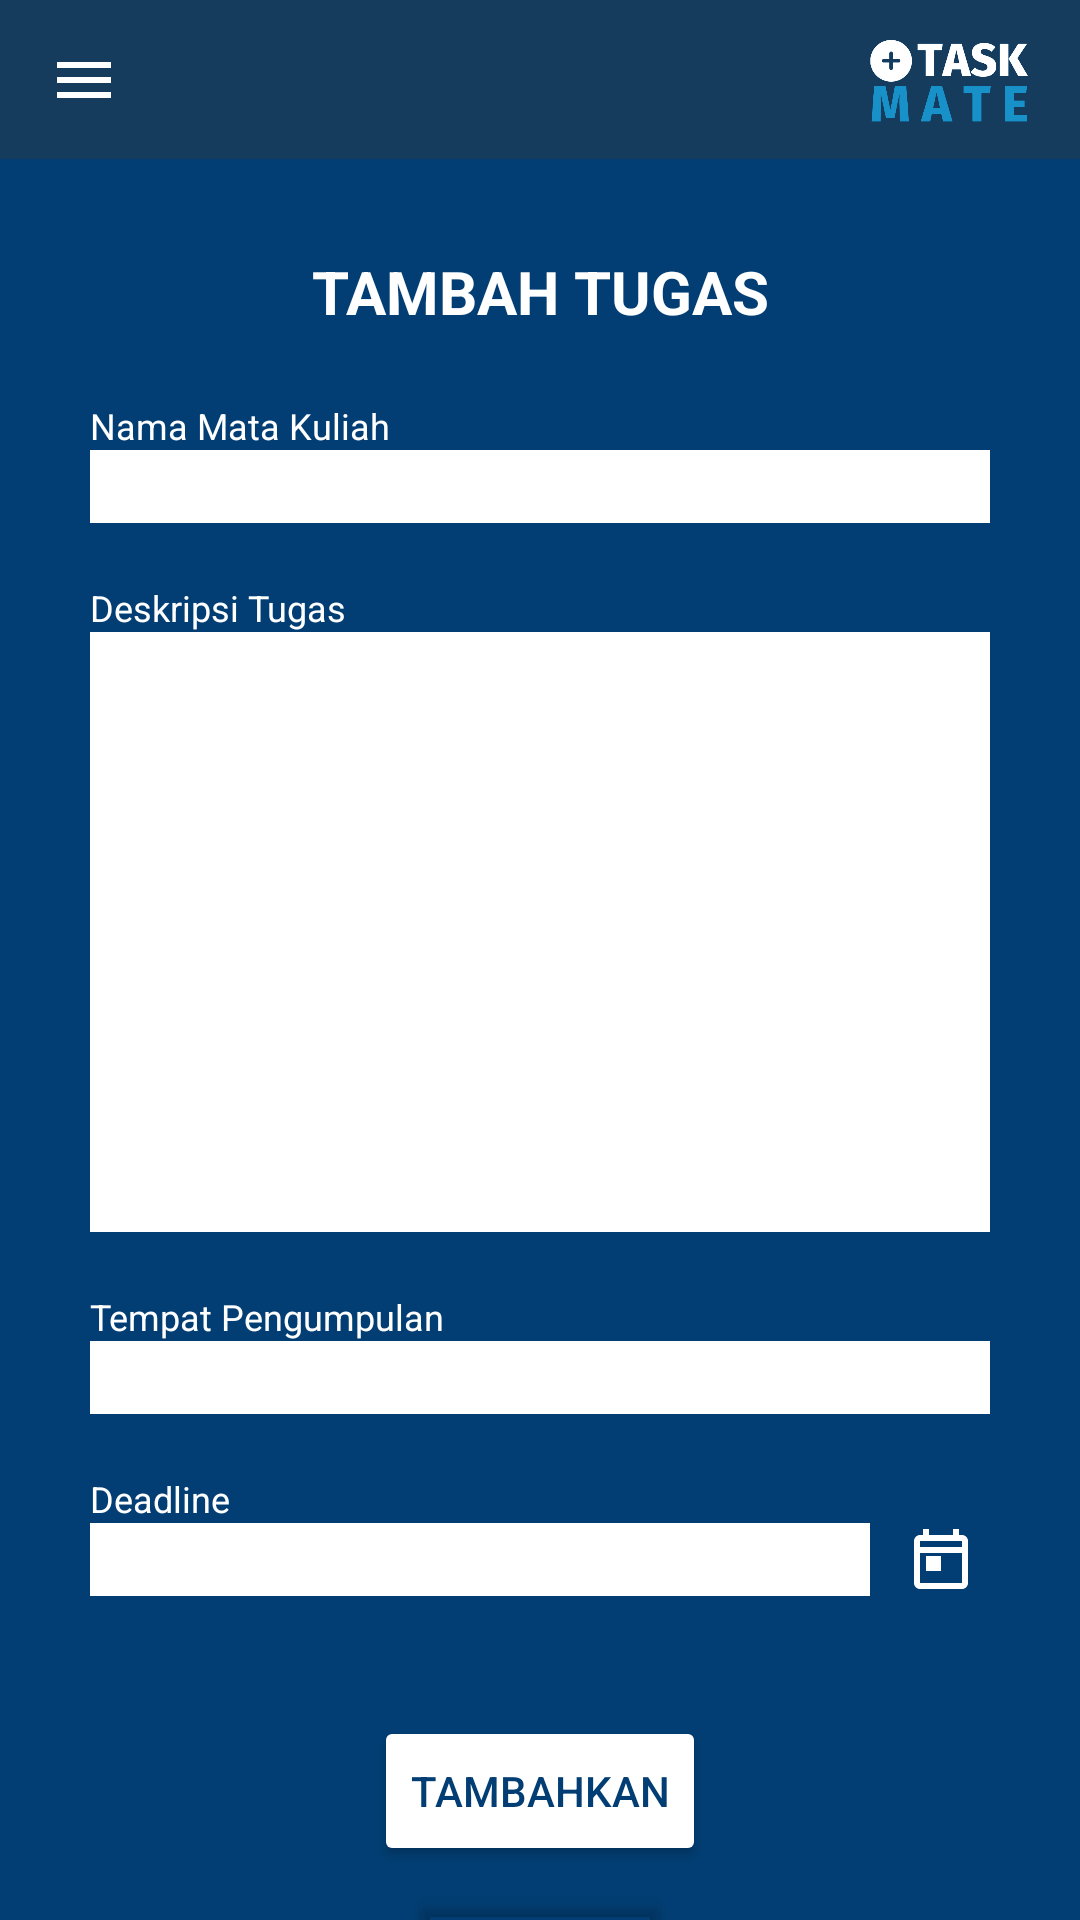

Reconstruct the res/layout file that produces this screen, plus the resources it refers to.
<!-- AndroidManifest.xml: application theme Theme.ProjectUAS_TASKMATE -->
<!-- res/layout/activity_tambah_tugas.xml -->
<?xml version="1.0" encoding="utf-8"?>
<androidx.constraintlayout.widget.ConstraintLayout
    xmlns:android="http://schemas.android.com/apk/res/android"
    xmlns:app="http://schemas.android.com/apk/res-auto"
    xmlns:tools="http://schemas.android.com/tools"
    android:layout_width="match_parent"
    android:layout_height="match_parent"
    android:background="#023E73"
    tools:context=".TambahTugas">

    <androidx.constraintlayout.widget.ConstraintLayout
        android:id="@+id/toolbar"
        android:layout_width="match_parent"
        android:layout_height="wrap_content"
        android:background="#153B5D"
        app:layout_constraintBottom_toBottomOf="parent"
        app:layout_constraintEnd_toEndOf="parent"
        app:layout_constraintHorizontal_bias="0.0"
        app:layout_constraintStart_toStartOf="parent"
        app:layout_constraintTop_toTopOf="parent"
        app:layout_constraintVertical_bias="0.0">

        <ImageView
            android:id="@+id/LogoAplikasi"
            android:layout_width="59dp"
            android:layout_height="53dp"
            android:src="@drawable/logo_aplikasi_transparant"
            app:layout_constraintBottom_toBottomOf="parent"
            app:layout_constraintEnd_toEndOf="parent"
            app:layout_constraintHorizontal_bias="0.954"
            app:layout_constraintStart_toStartOf="parent"
            app:layout_constraintTop_toTopOf="parent"
            app:layout_constraintVertical_bias="0.0" />

        <ImageButton
            android:id="@+id/menu"
            android:layout_width="56dp"
            android:layout_height="53dp"
            android:backgroundTint="#00FFFFFF"
            app:layout_constraintBottom_toBottomOf="parent"
            app:layout_constraintEnd_toEndOf="parent"
            app:layout_constraintHorizontal_bias="0.0"
            app:layout_constraintStart_toStartOf="parent"
            app:layout_constraintTop_toTopOf="parent"
            app:layout_constraintVertical_bias="0.0"
            app:srcCompat="@drawable/logo_menu" />
    </androidx.constraintlayout.widget.ConstraintLayout>

    <TextView
        android:id="@+id/judul_TambahTugas"
        android:layout_width="wrap_content"
        android:layout_height="wrap_content"
        android:text="TAMBAH TUGAS"
        android:textColor="@color/white"
        android:textSize="20sp"
        android:textStyle="bold"
        app:layout_constraintBottom_toBottomOf="parent"
        app:layout_constraintEnd_toEndOf="parent"
        app:layout_constraintStart_toStartOf="parent"
        app:layout_constraintTop_toBottomOf="@+id/toolbar"
        app:layout_constraintVertical_bias="0.055" />

    <TextView
        android:id="@+id/judul_NamaMatkul"
        android:layout_width="wrap_content"
        android:layout_height="wrap_content"
        android:text="Nama Mata Kuliah"
        android:textColor="@color/white"
        android:textSize="12sp"
        android:layout_marginStart="30sp"
        app:layout_constraintBottom_toBottomOf="parent"
        app:layout_constraintEnd_toEndOf="parent"
        app:layout_constraintHorizontal_bias="0.00"
        app:layout_constraintStart_toStartOf="parent"
        app:layout_constraintTop_toBottomOf="@+id/judul_TambahTugas"
        app:layout_constraintVertical_bias="0.045" />
    <EditText
        android:id="@+id/etNamaMatkul"
        android:layout_width="match_parent"
        android:layout_height="wrap_content"
        android:layout_marginStart="30sp"
        android:layout_marginEnd="30sp"
        android:background="@color/white"
        android:textColor="@color/black"
        app:layout_constraintTop_toBottomOf="@+id/judul_NamaMatkul"
        tools:layout_editor_absoluteX="0dp" />

    <TextView
        android:id="@+id/judul_DeskripsiTugas"
        android:layout_width="wrap_content"
        android:layout_height="wrap_content"
        android:text="Deskripsi Tugas"
        android:textColor="@color/white"
        android:textSize="12sp"
        android:layout_marginStart="30sp"
        android:layout_marginTop="20sp"
        app:layout_constraintBottom_toBottomOf="parent"
        app:layout_constraintEnd_toEndOf="parent"
        app:layout_constraintHorizontal_bias="0.00"
        app:layout_constraintVertical_bias="0.00"
        app:layout_constraintStart_toStartOf="parent"
        app:layout_constraintTop_toBottomOf="@+id/etNamaMatkul" />
    <EditText
        android:id="@+id/etDeskripsiTugas"
        android:layout_width="match_parent"
        android:layout_height="200dp"
        android:layout_marginStart="30sp"
        android:layout_marginEnd="30sp"
        android:background="@color/white"
        android:textColor="@color/black"
        app:layout_constraintTop_toBottomOf="@+id/judul_DeskripsiTugas"
        tools:layout_editor_absoluteX="0dp" />

    <TextView
        android:id="@+id/judul_TempatPengumpulan"
        android:layout_width="wrap_content"
        android:layout_height="wrap_content"
        android:text="Tempat Pengumpulan"
        android:textColor="@color/white"
        android:textSize="12sp"
        android:layout_marginStart="30sp"
        android:layout_marginTop="20sp"
        app:layout_constraintBottom_toBottomOf="parent"
        app:layout_constraintEnd_toEndOf="parent"
        app:layout_constraintHorizontal_bias="0.00"
        app:layout_constraintVertical_bias="0.00"
        app:layout_constraintStart_toStartOf="parent"
        app:layout_constraintTop_toBottomOf="@+id/etDeskripsiTugas"/>
    <EditText
        android:id="@+id/etTempatPengumpulan"
        android:layout_width="match_parent"
        android:layout_height="wrap_content"
        android:layout_marginStart="30sp"
        android:layout_marginEnd="30sp"
        android:background="@color/white"
        android:textColor="@color/black"
        app:layout_constraintTop_toBottomOf="@+id/judul_TempatPengumpulan"
        tools:layout_editor_absoluteX="0dp" />

    <TextView
        android:id="@+id/judul_Deadline"
        android:layout_width="wrap_content"
        android:layout_height="wrap_content"
        android:text="Deadline"
        android:textColor="@color/white"
        android:textSize="12sp"
        android:layout_marginStart="30sp"
        android:layout_marginTop="20sp"
        app:layout_constraintBottom_toBottomOf="parent"
        app:layout_constraintEnd_toEndOf="parent"
        app:layout_constraintHorizontal_bias="0.00"
        app:layout_constraintVertical_bias="0.00"
        app:layout_constraintStart_toStartOf="parent"
        app:layout_constraintTop_toBottomOf="@+id/etTempatPengumpulan"/>
    <EditText
        android:id="@+id/etDeadline"
        android:layout_width="match_parent"
        android:layout_height="wrap_content"
        android:layout_marginStart="30sp"
        android:layout_marginEnd="70sp"
        android:background="@color/white"
        android:textColor="@color/black"
        app:layout_constraintTop_toBottomOf="@+id/judul_Deadline"
        tools:layout_editor_absoluteX="0dp" />
    <ImageButton
        android:id="@+id/pilih_deadline"
        android:layout_width="27dp"
        android:layout_height="24dp"
        android:backgroundTint="#00FFFFFF"
        android:layout_marginEnd="33sp"
        app:layout_constraintHorizontal_bias="1.00"
        app:layout_constraintEnd_toEndOf="parent"
        app:layout_constraintStart_toEndOf="@+id/etDeadline"
        app:layout_constraintTop_toBottomOf="@+id/judul_Deadline"
        app:srcCompat="@drawable/kalender" />

    <Button
        android:id="@+id/buttonTambahTugas"
        android:layout_width="wrap_content"
        android:layout_height="50dp"
        android:backgroundTint="@color/white"
        android:text="TAMBAHKAN"
        android:textColor="#023E73"
        android:layout_marginTop="40sp"
        app:layout_constraintBottom_toBottomOf="parent"
        app:layout_constraintEnd_toEndOf="parent"
        app:layout_constraintStart_toStartOf="parent"
        app:layout_constraintTop_toBottomOf="@+id/etDeadline"
        app:layout_constraintVertical_bias="0" />
    <Button
        android:id="@+id/buttonbatal"
        android:layout_width="wrap_content"
        android:layout_height="50dp"
        android:backgroundTint="#00FFFFFF"
        android:text="BATAL"
        android:textColor="@color/white"
        android:textSize="10sp"
        android:layout_marginTop="5sp"
        app:layout_constraintBottom_toBottomOf="parent"
        app:layout_constraintEnd_toEndOf="parent"
        app:layout_constraintStart_toStartOf="parent"
        app:layout_constraintTop_toBottomOf="@+id/buttonTambahTugas"
        app:layout_constraintVertical_bias="0.0" />

</androidx.constraintlayout.widget.ConstraintLayout>
<!-- resources referenced by this layout -->
<resources>
  <!-- drawable kalender (drawable) -->
  <?xml version="1.0" encoding="utf-8"?>
  <vector xmlns:android="http://schemas.android.com/apk/res/android"
      android:width="24dp"
      android:height="24dp"
      android:viewportWidth="24.0"
      android:viewportHeight="24.0"
      android:tint="#FFFFFF">
      <path
          android:fillColor="@color/white"
          android:pathData="M19,4h-1V2h-2v2H8V2H6v2H5c-1.11,0 -1.99,0.9 -1.99,2L3,20c0,1.1 0.89,2 1.99,2H19c1.1,0 2,-0.9 2,-2V6c0,-1.1 -0.9,-2 -2,-2zm0,16H5V10h14v10zm0,-12H5V6h14v2z"/>
      <path
          android:fillColor="@color/white"
          android:pathData="M7,11h5v5H7z"/>
  </vector>
  <!-- drawable logo_aplikasi_transparant: png bitmap (drawable, 738952 bytes) -->
  <!-- drawable logo_menu (drawable) -->
  <vector
      android:height="24dp"
      android:tint="#FFFFFF"
      android:viewportHeight="24"
      android:viewportWidth="24"
      android:width="24dp"
      xmlns:android="http://schemas.android.com/apk/res/android">
  
      <path
          android:fillColor="@android:color/white"
          android:pathData="M3,18h18v-2L3,16v2zM3,13h18v-2L3,11v2zM3,6v2h18L21,6L3,6z"/>
  
  </vector>
  <style name="Theme.ProjectUAS_TASKMATE" parent="Base.Theme.ProjectUAS_TASKMATE" />
  <style name="Base.Theme.ProjectUAS_TASKMATE" parent="Theme.Material3.DayNight.NoActionBar">
          
          
      </style>
  <!-- not gathered from this repository: default colours our renderer supplied (Android Studio template values) -->
  <color name="black">#FF000000</color>
  <color name="white">#FFFFFFFF</color>
</resources>
